Run: headless pygame with SDL's dummy video driver; simulated clock (each Clock.tick advances the game by its frame time, no real sleeping); random seed 0; keys injected as events and as key.get_pressed() state; no mouse input.
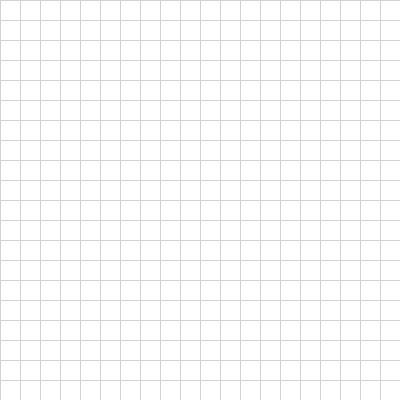
Frame 1 of 4 · flips 1–60 · no input
Frame 2 of 4 · flips 61–180 · tapped SPACE, RETURN · held RIGHT (→), D · screen unchanged from frame 1, image omitted
Frame 3 of 4 · flips 181–300 · held DOWN (↓), S · screen unchanged from frame 2, image omitted
Frame 4 of 4 · flips 301–420 · held LEFT (←), A, UP (↑), W · screen unchanged from frame 3, image omitted

The pygame program that drew these frames:

import pygame


class Colours:
    """Predefined colours for easy reference."""
    BLACK = (0, 0, 0)
    WHITE = (255, 255, 255)
    LIGHT_GREY = (211, 211, 211)
    DARK_GRAY = (169, 169, 169)


class Display:
    """Handles the display and rendering of the simulation."""

    def __init__(self, width: int, height: int, title: str = "Display"):
        # Initialise Pygame and set up the display window
        pygame.init()
        self.width = width
        self.height = height
        self.screen = pygame.display.set_mode((width, height))
        pygame.display.set_caption(title)
        self.clock = pygame.time.Clock()
        self.elements = [] # Holds the elements to be drawn on the screen

    def attach(self, element):
        """Attaches an element to the display for rendering."""
        self.elements.append(element)

    def grid(self):
        """Draws a grid on the display."""
        self.screen.fill(Colours.WHITE)
        for x in range(0, self.width, 20):
            pygame.draw.line(self.screen, Colours.LIGHT_GREY, (x, 0), (x, self.height))
            for y in range(0, self.height, 20):
                pygame.draw.line(self.screen, Colours.LIGHT_GREY, (0, y), (self.width, y))

    def update(self):
        """Updates the display by drawing all elements and flipping the screen."""
        self.grid()
        # Draw all elements onto the screen
        for element in self.elements:
            element.draw(self.screen)
        pygame.display.flip()

    def run(self):
        running = True
        # Main loop that manages events and updates the display
        while running:
            for event in pygame.event.get():
                if event.type == pygame.QUIT:
                    running = False
            self.update() # Update the display every frame
            self.clock.tick(60)
        pygame.quit()


if __name__ == "__main__":
    # Set up the display
    display = Display(400, 400, "Magnetism Simulation")
    display.run()
